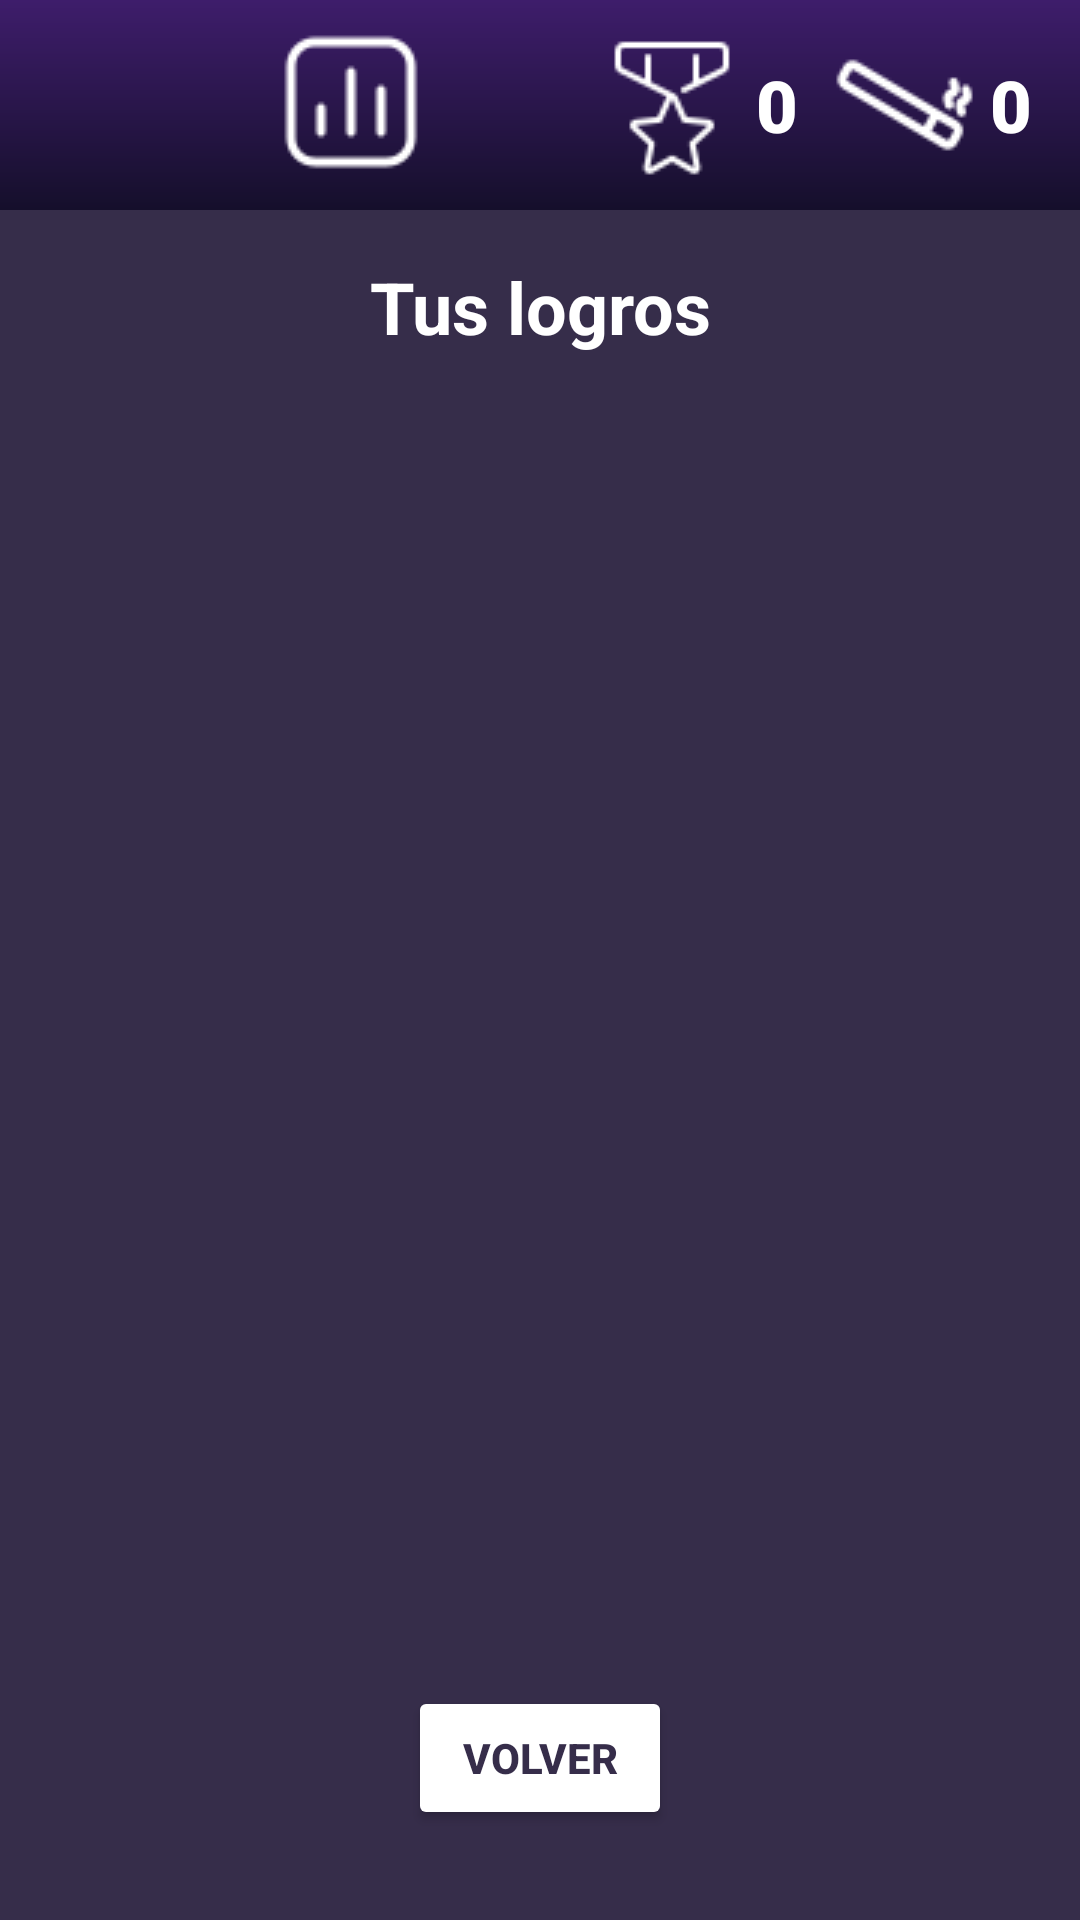

Produce the Android XML layout that renders to this screen, including the resource entries it uses.
<!-- AndroidManifest.xml: application theme Theme.PitiTrackr -->
<!-- res/layout/activity_achievements.xml -->
<LinearLayout xmlns:android="http://schemas.android.com/apk/res/android"
    android:orientation="vertical"
    android:layout_width="match_parent"
    android:layout_height="match_parent"
    android:background="#362D4A">

    
    <RelativeLayout
        android:layout_width="match_parent"
        android:layout_height="70dp"
        android:background="@drawable/background_gradient"
        android:paddingHorizontal="16dp"
        android:paddingVertical="10dp">

        
        <ImageButton
            android:id="@+id/btnHome"
            android:layout_width="48dp"
            android:layout_height="48dp"
            android:layout_alignParentStart="true"
            android:layout_centerVertical="true"
            android:src="@drawable/home"
            android:contentDescription="Volver al inicio"
            android:background="@android:color/transparent" />

        

        
        <ImageButton
            android:id="@+id/statsButton"
            android:layout_width="48dp"
            android:layout_height="48dp"
            android:layout_marginStart="29dp"
            android:layout_toEndOf="@id/btnHome"
            android:background="@android:color/transparent"
            android:contentDescription="Ver estadísticas"
            android:src="@drawable/stats2" />

        <LinearLayout
            android:id="@+id/rightInfoLayout"
            android:layout_width="wrap_content"
            android:layout_height="match_parent"
            android:layout_alignParentEnd="true"
            android:orientation="horizontal"
            android:gravity="center_vertical">

            
            <ImageButton
                android:id="@+id/medalButton"
                android:layout_width="48dp"
                android:layout_height="48dp"
                android:src="@drawable/medal"
                android:contentDescription="Ver logros"
                android:background="@android:color/transparent"
                android:layout_marginEnd="4dp" />

            
            <TextView
                android:id="@+id/medalCountTextView"
                android:layout_width="wrap_content"
                android:layout_height="wrap_content"
                android:text="0"
                android:textSize="24sp"
                android:textColor="#FFFFFF"
                android:fontFamily="sans-serif-black"
                android:layout_marginEnd="12dp" />

            
            <ImageButton
                android:id="@+id/smokeIconButton"
                android:layout_width="48dp"
                android:layout_height="48dp"
                android:background="@android:color/transparent"
                android:src="@drawable/cigarettewhite2"
                android:contentDescription="Icono de cigarro"
                android:layout_marginEnd="4dp" />

            
            <TextView
                android:id="@+id/counterTextView"
                android:layout_width="wrap_content"
                android:layout_height="wrap_content"
                android:text="0"
                android:textColor="#FFFFFF"
                android:textSize="24sp"
                android:fontFamily="sans-serif-black" />
        </LinearLayout>
    </RelativeLayout>

    
    <TextView
        android:text="Tus logros"
        android:textSize="24sp"
        android:textStyle="bold"
        android:textColor="#FFFFFF"
        android:layout_marginTop="16dp"
        android:layout_marginBottom="8dp"
        android:layout_width="match_parent"
        android:layout_height="wrap_content"
        android:gravity="center" />

    
    <ListView
        android:id="@+id/achievementList"
        android:layout_width="match_parent"
        android:layout_height="0dp"
        android:layout_weight="1"
        android:divider="@android:color/white"
        android:dividerHeight="1dp"
        android:padding="8dp" />

    
    <Button
        android:id="@+id/btnBack"
        android:text="Volver"
        android:layout_width="wrap_content"
        android:layout_height="wrap_content"
        android:layout_gravity="center"
        android:layout_marginTop="8dp"
        android:backgroundTint="#FFFFFF"
        android:textColor="#362D4A"
        android:textStyle="bold"
        android:layout_marginBottom="30dp"/>
</LinearLayout>
<!-- resources referenced by this layout -->
<resources>
  <!-- drawable background_gradient (drawable) -->
  <?xml version="1.0" encoding="utf-8"?>
  <shape xmlns:android="http://schemas.android.com/apk/res/android"
      android:shape="rectangle">
      <gradient
          android:angle="270"
          android:startColor="#3E1D6B"
          android:endColor="#150F2B"
          android:type="linear" />
  </shape>
  <!-- drawable cigarettewhite2: png bitmap (drawable, 918 bytes) -->
  <!-- drawable medal: png bitmap (drawable, 947 bytes) -->
  <!-- drawable stats2: png bitmap (drawable, 523 bytes) -->
  <style name="Theme.PitiTrackr" parent="Base.Theme.PitiTrackr" />
  <style name="Base.Theme.PitiTrackr" parent="Theme.Material3.DayNight.NoActionBar">
          
          
      </style>
</resources>
